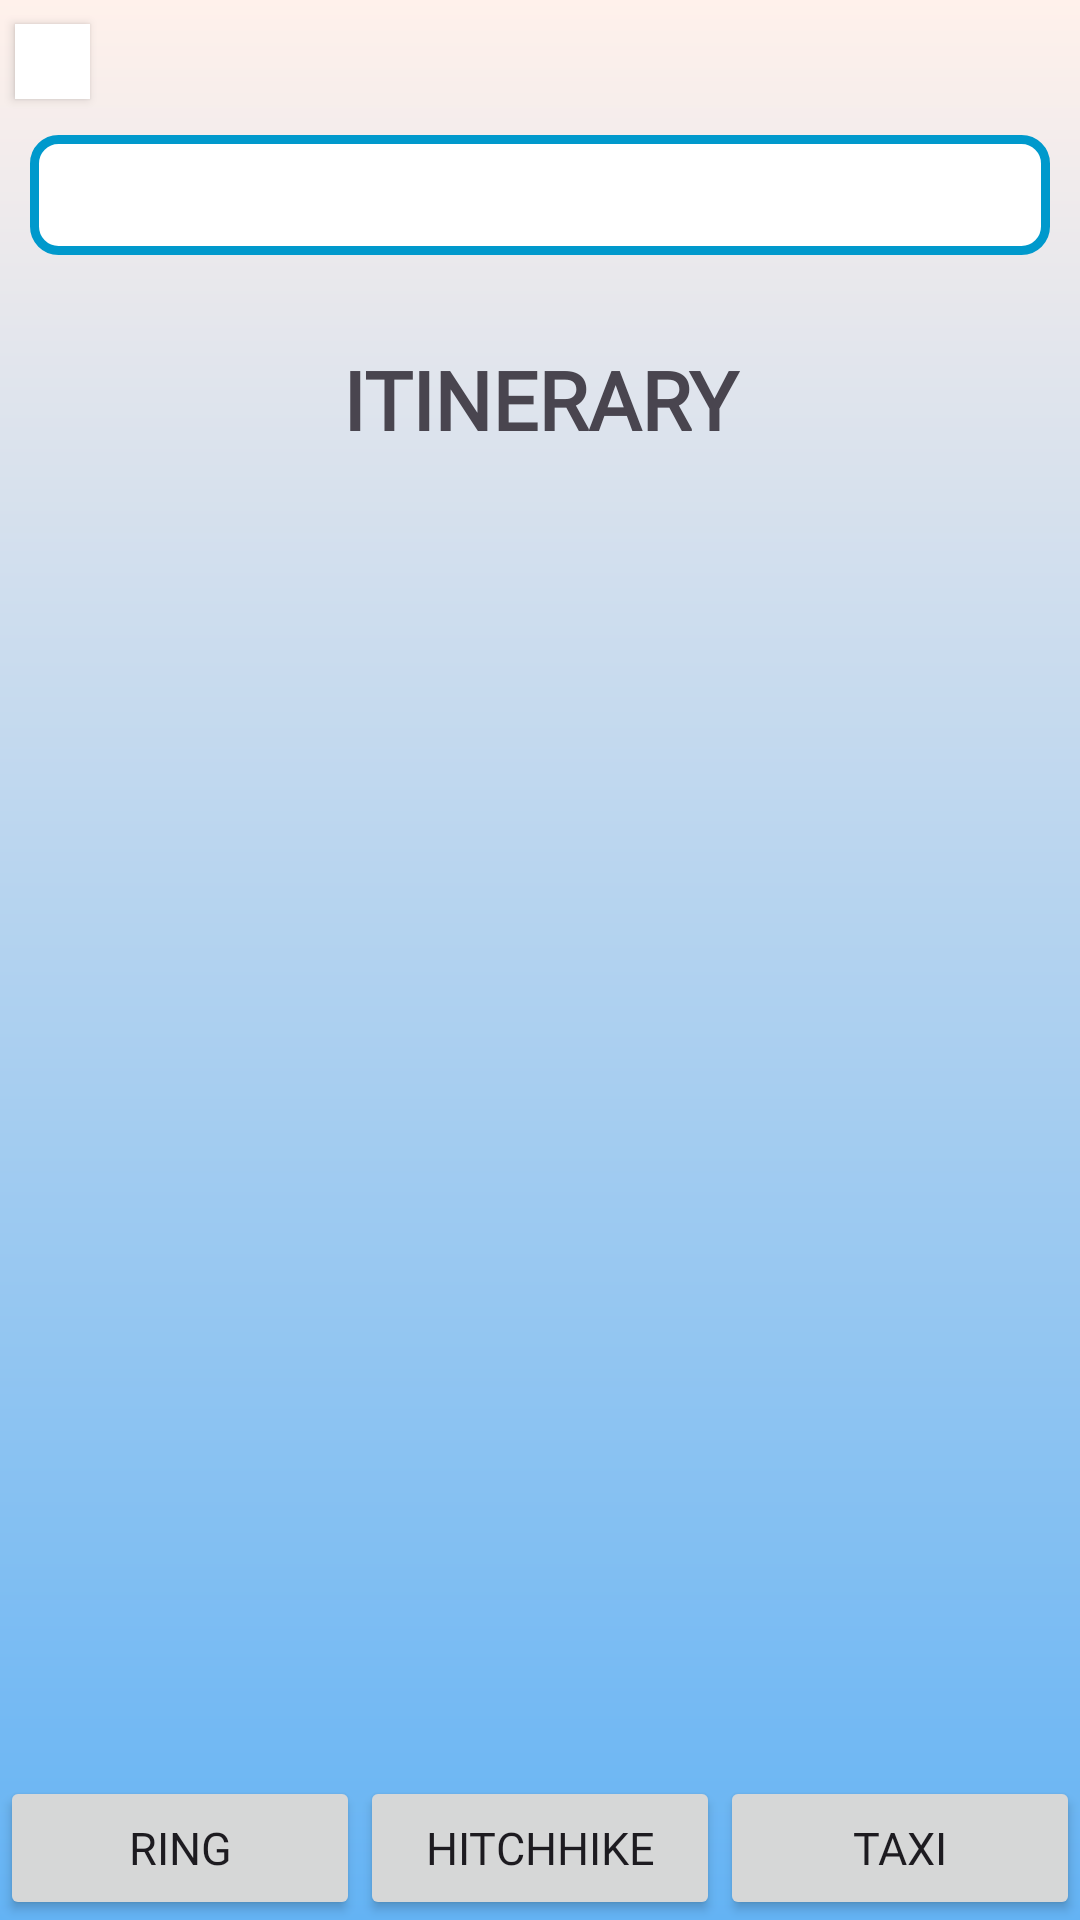

Layout XML and referenced resources for this Android screen:
<!-- AndroidManifest.xml: application theme Theme.Registerandmaps -->
<!-- res/layout/activity_main3.xml -->
<?xml version="1.0" encoding="utf-8"?>
<androidx.constraintlayout.widget.ConstraintLayout xmlns:android="http://schemas.android.com/apk/res/android"
    xmlns:app="http://schemas.android.com/apk/res-auto"
    xmlns:tools="http://schemas.android.com/tools"
    android:layout_width="match_parent"
    android:layout_height="match_parent"
    tools:context=".RingActivity"
    android:background="@drawable/ring_background">

    <androidx.appcompat.widget.AppCompatButton
        android:id="@+id/btnBack"
        android:layout_marginTop="8dp"
        android:layout_marginLeft="5dp"
        android:layout_width="25dp"
        android:layout_height="25dp"
        android:backgroundTint="@color/white"
        app:layout_constraintTop_toTopOf="parent"
        app:layout_constraintStart_toStartOf="parent"
        android:background="#f9d423"
        android:drawableEnd="@drawable/back_icon" />


    <LinearLayout
        android:id="@+id/buttonBar"
        android:layout_width="0dp"
        android:layout_height="wrap_content"
        android:orientation="horizontal"
        app:layout_constraintBottom_toBottomOf="parent"
        app:layout_constraintStart_toStartOf="parent"
        app:layout_constraintEnd_toEndOf="parent">

        <Button
            android:id="@+id/buttonRing"
            android:layout_width="0dp"
            android:layout_height="wrap_content"
            android:layout_weight="1"
            android:text="RING"
            android:textSize="15dp"
            android:fontFamily="@font/rockwell"/>

        <Button
            android:id="@+id/buttonHitchhike"
            android:layout_width="0dp"
            android:layout_height="wrap_content"
            android:layout_weight="1"
            android:text="Hitchhike"
            android:textSize="15dp"
            android:fontFamily="@font/rockwell" />

        <Button
            android:id="@+id/buttonTaxi"
            android:layout_width="0dp"
            android:layout_height="wrap_content"
            android:layout_weight="1"
            android:text="Taxi"
            android:textSize="15dp"
            android:fontFamily="@font/rockwell"/>
    </LinearLayout>

    <Spinner
        android:id="@+id/spinnerRingLine"
        android:layout_width="0dp"
        android:layout_marginHorizontal="10dp"
        android:layout_height="40dp"
        android:layout_marginTop="45dp"
        android:spinnerMode="dropdown"
        app:layout_constraintEnd_toEndOf="parent"
        app:layout_constraintHorizontal_bias="0.0"
        app:layout_constraintStart_toStartOf="parent"
        app:layout_constraintTop_toTopOf="parent"
        android:background="@drawable/spinner" />

    <TextView
        android:id="@+id/textViewItineraryTitle"
        android:layout_width="wrap_content"
        android:layout_height="wrap_content"
        android:layout_marginTop="30dp"
        android:text=" ITINERARY "
        android:textStyle="bold"
        android:textSize="27sp"
        android:fontFamily="@font/coral_candy"
        app:layout_constraintEnd_toEndOf="parent"
        app:layout_constraintStart_toStartOf="parent"
        app:layout_constraintTop_toBottomOf="@id/spinnerRingLine" />

    <ListView
        android:id="@+id/listViewItinerary"
        android:layout_width="218dp"
        android:layout_height="406dp"
        android:layout_marginTop="24dp"
        android:divider="@android:color/transparent"
        android:dividerHeight="10dp"
        app:layout_constraintEnd_toEndOf="parent"
        app:layout_constraintHorizontal_bias="0.497"
        app:layout_constraintStart_toStartOf="parent"
        app:layout_constraintTop_toBottomOf="@id/textViewItineraryTitle" />

    <TextView
        android:id="@+id/textViewStatus"
        android:layout_width="0dp"
        android:layout_height="wrap_content"
        android:layout_marginTop="55dp"
        android:gravity="center"
        android:text=" Ring arrives in 5 minutes. "
        android:fontFamily="@font/rockwell"
        android:textSize="20sp"
        android:textColor="@color/black"
        app:layout_constraintEnd_toEndOf="parent"
        app:layout_constraintHorizontal_bias="0.0"
        app:layout_constraintStart_toStartOf="parent"
        app:layout_constraintTop_toBottomOf="@+id/listViewItinerary"
        android:drawableBottom="@drawable/ring"/>

</androidx.constraintlayout.widget.ConstraintLayout>
<!-- resources referenced by this layout -->
<resources>
  <!-- drawable ring_background (drawable) -->
  <?xml version="1.0" encoding="utf-8"?>
  <shape xmlns:android="http://schemas.android.com/apk/res/android">
  
      <gradient android:angle="90"
          android:startColor="#64b3f4"
          android:endColor="#fff1eb"/>
  
  </shape>
  <!-- drawable spinner (drawable) -->
  <?xml version="1.0" encoding="utf-8"?>
  <shape xmlns:android="http://schemas.android.com/apk/res/android"
      android:shape="rectangle">
      <solid android:color="@color/white" />
      <stroke
          android:width="3dp"
          android:color="@android:color/holo_blue_dark" />
      <corners android:radius="8dp" />
  
  </shape>
  <style name="Theme.Registerandmaps" parent="Base.Theme.Registerandmaps" />
  <style name="Base.Theme.Registerandmaps" parent="Theme.Material3.DayNight.NoActionBar">
          
          
      </style>
  <!-- not gathered from this repository: default colours our renderer supplied (Android Studio template values) -->
  <color name="black">#FF000000</color>
  <color name="white">#FFFFFFFF</color>
</resources>
